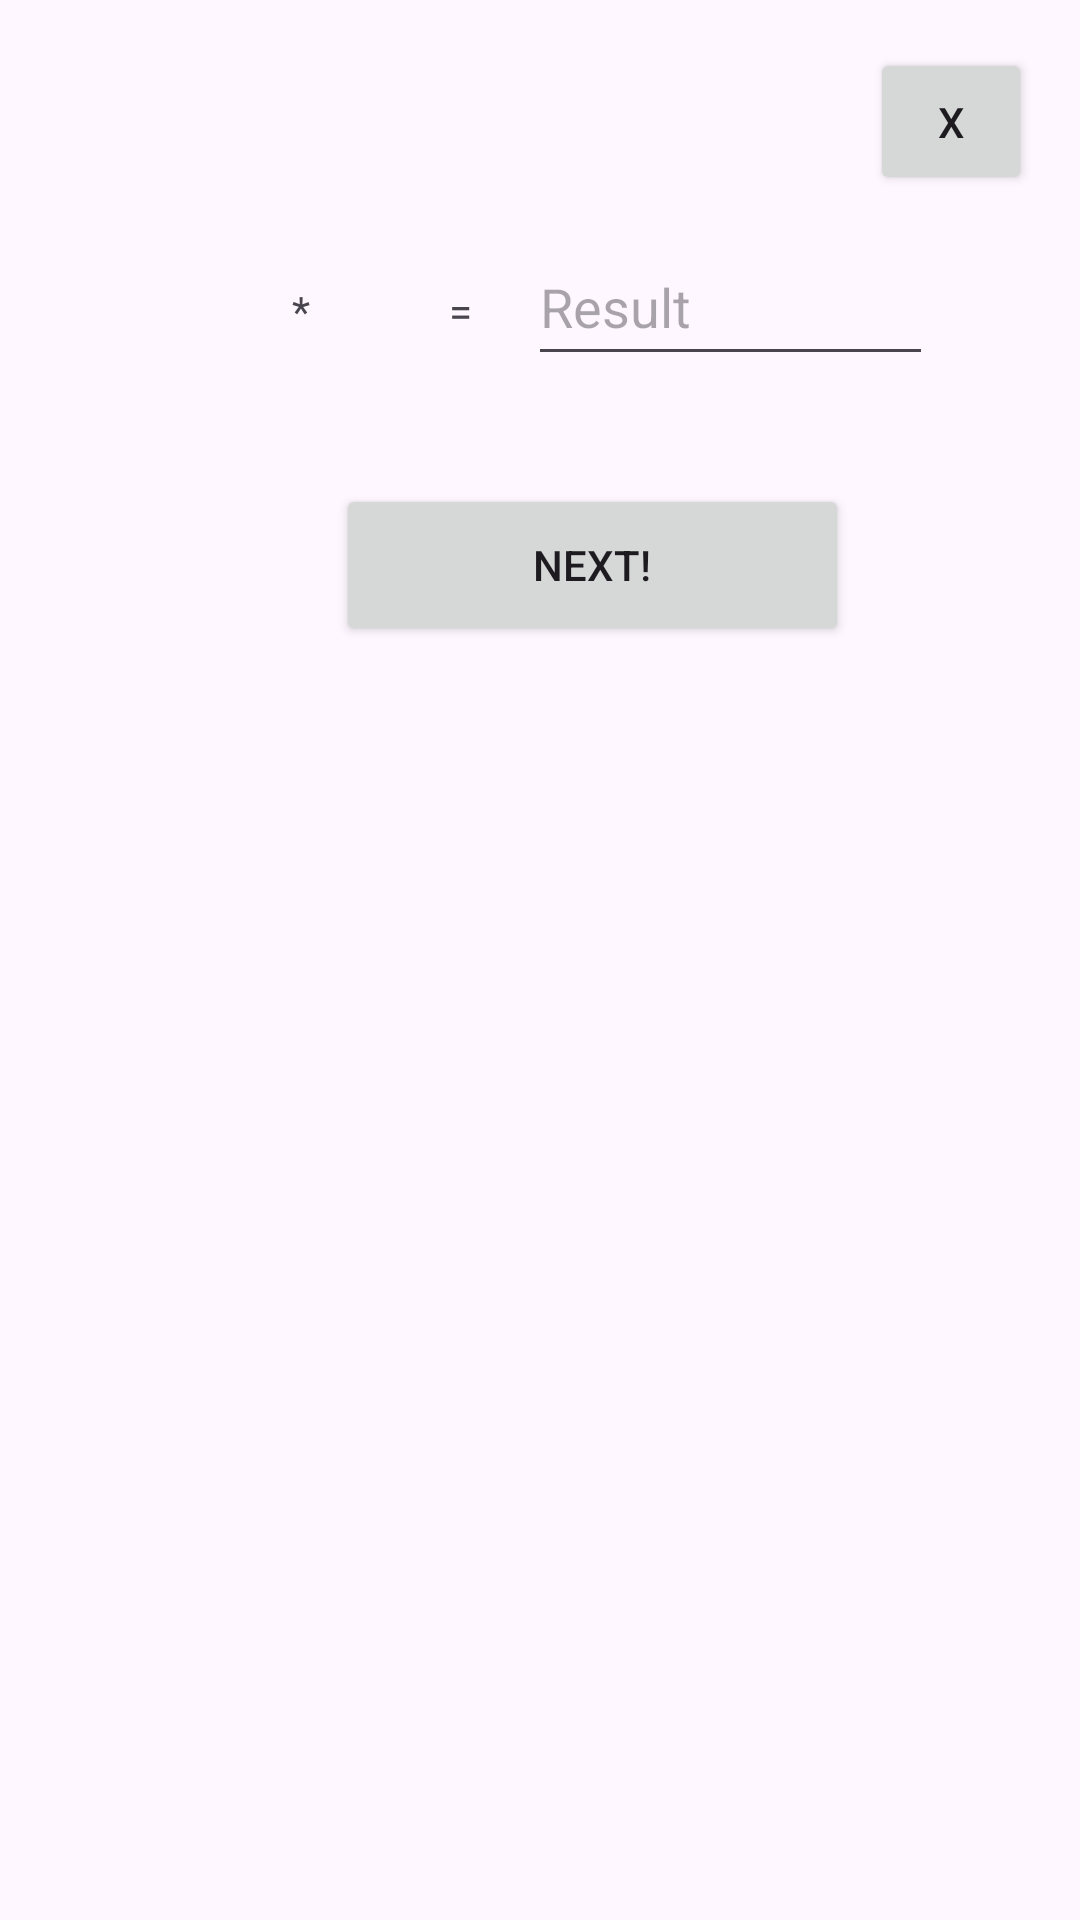

Produce the Android XML layout that renders to this screen, including the resource entries it uses.
<!-- AndroidManifest.xml: application theme Theme.LR2_Zad2 -->
<!-- res/layout/activity_main2.xml -->
<?xml version="1.0" encoding="utf-8"?>
<androidx.constraintlayout.widget.ConstraintLayout xmlns:android="http://schemas.android.com/apk/res/android"
    xmlns:app="http://schemas.android.com/apk/res-auto"
    xmlns:tools="http://schemas.android.com/tools"
    android:id="@+id/main"
    android:layout_width="match_parent"
    android:layout_height="match_parent"
    tools:context=".MainActivity2">

    <TextView
        android:id="@+id/textView6"
        android:layout_width="11dp"
        android:layout_height="17dp"
        android:layout_marginStart="148dp"
        android:text="="
        android:textAlignment="center"
        app:layout_constraintStart_toStartOf="parent"
        app:layout_constraintTop_toTopOf="@+id/textView4" />

    <TextView
        android:id="@+id/textView3"
        android:layout_width="30dp"
        android:layout_height="17dp"
        android:layout_marginStart="114dp"
        android:layout_marginTop="92dp"
        android:textAlignment="center"
        app:layout_constraintStart_toStartOf="parent"
        app:layout_constraintTop_toTopOf="parent" />

    <TextView
        android:id="@+id/textView2"
        android:layout_width="30dp"
        android:layout_height="17dp"
        android:layout_marginStart="56dp"
        android:layout_marginTop="92dp"
        android:textAlignment="center"
        app:layout_constraintStart_toStartOf="parent"
        app:layout_constraintTop_toTopOf="parent" />

    <TextView
        android:id="@+id/textView4"
        android:layout_width="17dp"
        android:layout_height="15dp"
        android:layout_marginStart="92dp"
        android:layout_marginTop="94dp"
        android:text="*"
        android:textAlignment="center"
        app:layout_constraintStart_toStartOf="parent"
        app:layout_constraintTop_toTopOf="parent" />

    <EditText
        android:id="@+id/editTextText2"
        android:layout_width="135dp"
        android:layout_height="49dp"
        android:layout_marginStart="176dp"
        android:layout_marginTop="-16dp"
        android:ems="10"
        android:hint="Result"
        android:inputType="text"
        app:layout_constraintStart_toStartOf="parent"
        app:layout_constraintTop_toTopOf="@+id/textView3" />

    <Button
        android:id="@+id/button3"
        android:layout_width="171dp"
        android:layout_height="54dp"
        android:layout_marginStart="112dp"
        android:layout_marginTop="36dp"
        android:text="Next!"
        app:layout_constraintStart_toStartOf="parent"
        app:layout_constraintTop_toBottomOf="@+id/editTextText2" />

    <TextView
        android:id="@+id/textView7"
        android:layout_width="168dp"
        android:layout_height="33dp"
        android:layout_marginTop="33dp"
        app:layout_constraintStart_toStartOf="@+id/button3"
        app:layout_constraintTop_toBottomOf="@+id/button3" />

    <Button
        android:id="@+id/button5"
        android:layout_width="54dp"
        android:layout_height="49dp"
        android:layout_marginTop="16dp"
        android:layout_marginEnd="16dp"
        android:text="x"
        app:layout_constraintEnd_toEndOf="parent"
        app:layout_constraintTop_toTopOf="parent" />

</androidx.constraintlayout.widget.ConstraintLayout>
<!-- resources referenced by this layout -->
<resources>
  <style name="Theme.LR2_Zad2" parent="Base.Theme.LR2_Zad2" />
  <style name="Base.Theme.LR2_Zad2" parent="Theme.Material3.DayNight.NoActionBar">
          
          
      </style>
</resources>
